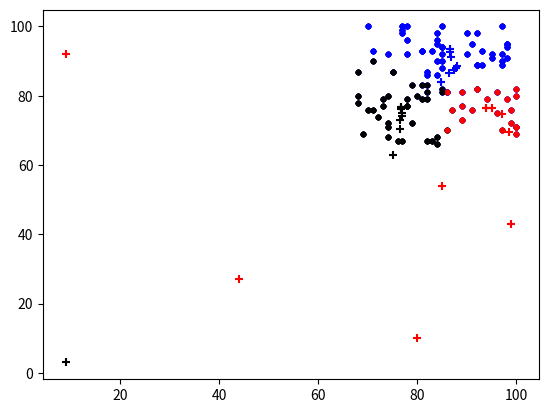

This chart was generated by the following Python code:
import numpy as np
from time import sleep
import matplotlib.pyplot as plt
import random
def get_centroid(lists):
    if len(lists)>0:
        x_count=0
        y_count=0
        for point in lists:
            x_count+=point[0]
            y_count+=point[1]
        return [x_count/len(lists),y_count/len(lists)]
    else:
        return [random.randint(0,x_max),random.randint(0,y_max)]

def get_distance(point_a,point_b):
    if len(point_a) ==len(point_b):
        count=0
        for i in range(len(point_a)):
            count+=(point_a[i]-point_b[i])**2
        return count**0.5
    else:
        return False
points=[]

for i in range(100):
    x=random.randint(66,100)
    y=random.randint(66,100)
    points.append([x,y])
x_max=0
y_max=0
for point in points:
    if point[0] > x_max:
        x_max=point[0]
    if point[1] > y_max:
        y_max=point[1]
class_a_point=[random.randint(0,x_max),random.randint(0,y_max)]
class_b_point=[random.randint(0,x_max),random.randint(0,y_max)]
class_c_point=[random.randint(0,x_max),random.randint(0,y_max)]
min_distance=0.1
while(True):
    class_a=[]
    class_b=[]
    class_c=[]
    for point in points:
        a_distance=((point[0]-class_a_point[0])**2+(point[1]-class_a_point[1])**2)**0.5
        b_distance=((point[0]-class_b_point[0])**2+(point[1]-class_b_point[1])**2)**0.5
        c_distance=((point[0]-class_c_point[0])**2+(point[1]-class_c_point[1])**2)**0.5

        min_value=min([a_distance,b_distance,c_distance])

        if min_value==a_distance:
            class_a.append(point)
        if min_value==b_distance:
            class_b.append(point)
        if min_value==c_distance:
            class_c.append(point)
            
            

    class_a_point_bf=class_a_point
    class_b_point_bf=class_b_point
    class_c_point_bf=class_c_point
    class_a_point=get_centroid(class_a)
    class_b_point=get_centroid(class_b)
    class_c_point=get_centroid(class_c)
    print(class_a_point,class_b_point,class_c_point)


    for poing in class_a:
        plt.scatter(poing[0],poing[1],c = 'r',marker='.')
    for poing in class_b:
        plt.scatter(poing[0],poing[1],c = 'b',marker='.')
    for poing in class_c:
        plt.scatter(poing[0],poing[1],c = 'k',marker='.')
    plt.scatter(class_a_point[0],class_a_point[1],marker='+',c = 'r')
    plt.scatter(class_b_point[0],class_b_point[1],marker='+',c = 'b')
    plt.scatter(class_c_point[0],class_c_point[1],marker='+',c = 'k')
    plt.show()

    if get_distance(class_a_point_bf,class_a_point)<min_distance and get_distance(class_b_point_bf,class_b_point)<min_distance and get_distance(class_c_point_bf,class_c_point)<min_distance:
        print('ok')
        break



    
